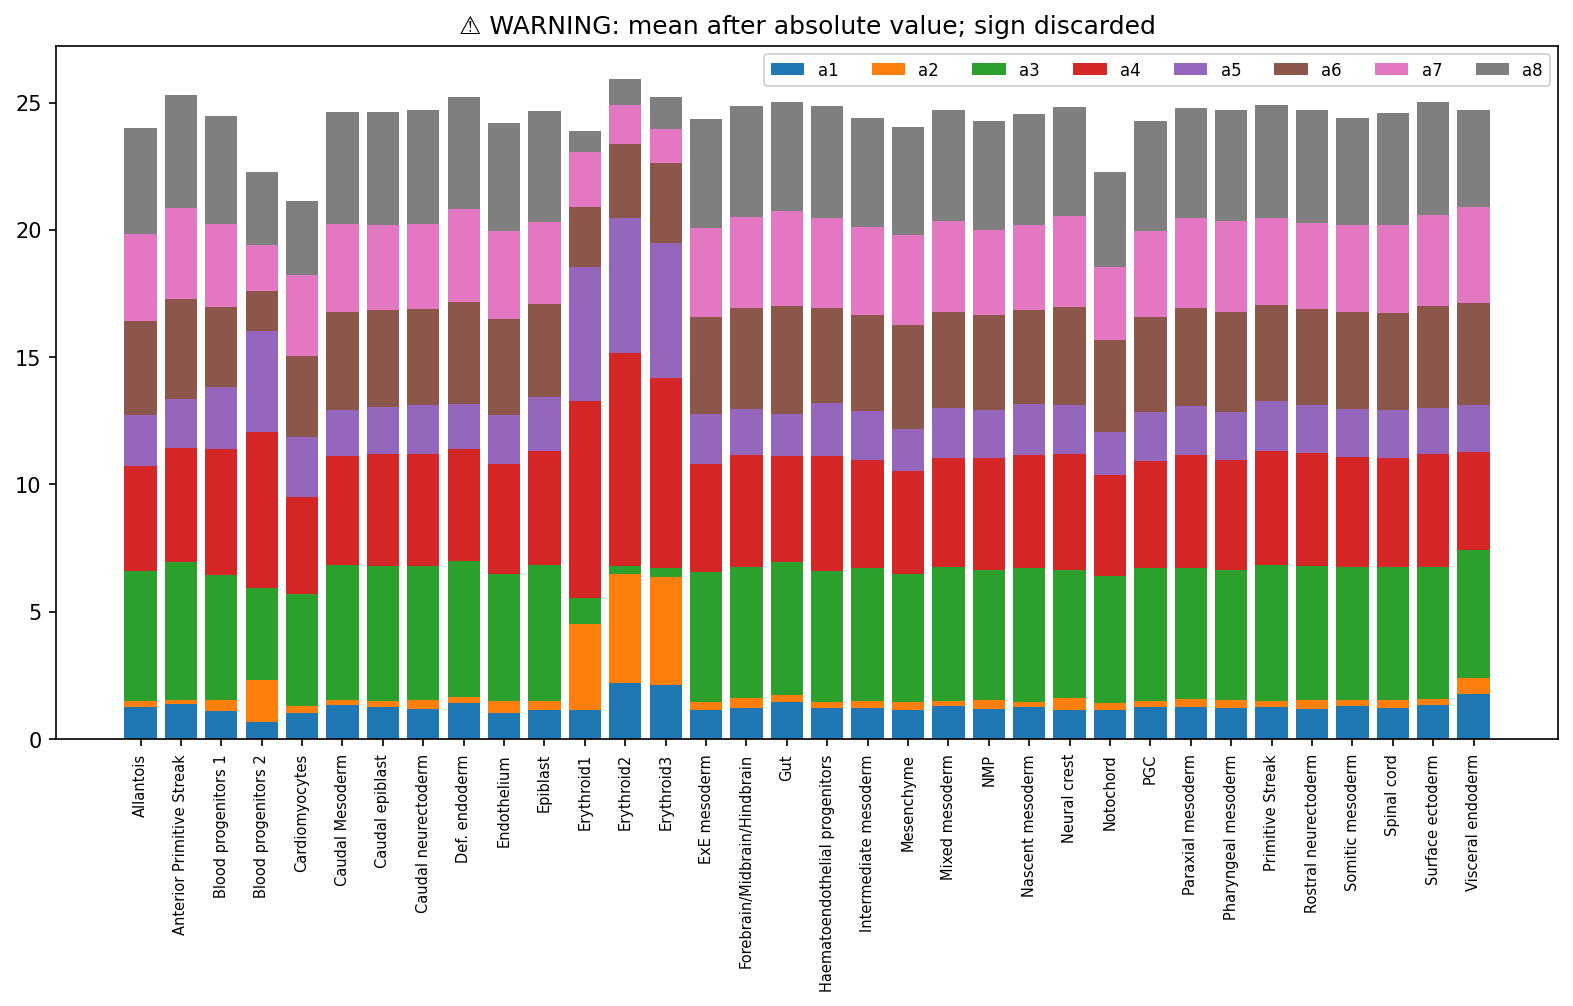

Data behind this chart, as committed beside it:
, a1, a2, a3, a4, a5, a6, a7, a8
Allantois, 1.256, 0.2273, 5.108, 4.137, 1.991, 3.703, 3.393, 4.191
Anterior Primitive Streak, 1.391, 0.1467, 5.396, 4.502, 1.906, 3.954, 3.55, 4.455
Blood progenitors 1, 1.077, 0.4363, 4.945, 4.931, 2.419, 3.174, 3.242, 4.253
Blood progenitors 2, 0.6834, 1.649, 3.615, 6.128, 3.954, 1.585, 1.789, 2.866
Cardiomyocytes, 1.004, 0.3074, 4.394, 3.795, 2.355, 3.177, 3.208, 2.888
Caudal Mesoderm, 1.332, 0.1971, 5.285, 4.319, 1.773, 3.876, 3.448, 4.383
Caudal epiblast, 1.266, 0.2376, 5.279, 4.396, 1.862, 3.8, 3.35, 4.43
Caudal neurectoderm, 1.177, 0.3432, 5.254, 4.423, 1.91, 3.783, 3.352, 4.46
Def. endoderm, 1.425, 0.209, 5.367, 4.373, 1.764, 4.039, 3.652, 4.387
Endothelium, 1.036, 0.439, 4.995, 4.323, 1.941, 3.768, 3.449, 4.245
Epiblast, 1.147, 0.3522, 5.322, 4.487, 2.116, 3.661, 3.233, 4.351
Erythroid1, 1.148, 3.36, 1.027, 7.728, 5.295, 2.347, 2.151, 0.8192
Erythroid2, 2.198, 4.269, 0.3355, 8.377, 5.299, 2.895, 1.522, 1.031
Erythroid3, 2.122, 4.226, 0.3517, 7.478, 5.294, 3.169, 1.329, 1.236
ExE mesoderm, 1.121, 0.3266, 5.1, 4.255, 1.957, 3.829, 3.476, 4.295
Forebrain/Midbrain/Hindbrain, 1.206, 0.4123, 5.134, 4.39, 1.803, 3.993, 3.582, 4.339
Gut, 1.452, 0.2801, 5.216, 4.16, 1.66, 4.235, 3.741, 4.277
Haematoendothelial progenitors, 1.2, 0.2655, 5.135, 4.503, 2.08, 3.753, 3.534, 4.376
Intermediate mesoderm, 1.221, 0.2585, 5.232, 4.252, 1.903, 3.802, 3.439, 4.281
Mesenchyme, 1.149, 0.2896, 5.035, 4.033, 1.667, 4.076, 3.546, 4.249
Mixed mesoderm, 1.305, 0.1685, 5.27, 4.281, 1.977, 3.762, 3.563, 4.377
NMP, 1.186, 0.3483, 5.113, 4.399, 1.875, 3.719, 3.364, 4.267
Nascent mesoderm, 1.247, 0.2045, 5.265, 4.451, 2.001, 3.678, 3.338, 4.37
Neural crest, 1.126, 0.4854, 5.024, 4.563, 1.93, 3.821, 3.596, 4.265
Notochord, 1.143, 0.2846, 4.97, 3.984, 1.688, 3.604, 2.861, 3.737
PGC, 1.234, 0.256, 5.234, 4.184, 1.93, 3.731, 3.399, 4.295
Paraxial mesoderm, 1.24, 0.322, 5.156, 4.428, 1.928, 3.867, 3.512, 4.333
Pharyngeal mesoderm, 1.199, 0.3105, 5.124, 4.33, 1.89, 3.923, 3.588, 4.34
Primitive Streak, 1.271, 0.2271, 5.347, 4.447, 1.965, 3.795, 3.396, 4.44
Rostral neurectoderm, 1.18, 0.3406, 5.254, 4.442, 1.907, 3.782, 3.353, 4.455
Somitic mesoderm, 1.288, 0.2446, 5.211, 4.34, 1.859, 3.816, 3.437, 4.216
Spinal cord, 1.204, 0.3129, 5.218, 4.3, 1.878, 3.818, 3.452, 4.414
Surface ectoderm, 1.337, 0.2329, 5.187, 4.423, 1.808, 4.024, 3.579, 4.439
Visceral endoderm, 1.751, 0.6474, 5.019, 3.834, 1.849, 4.021, 3.759, 3.817
